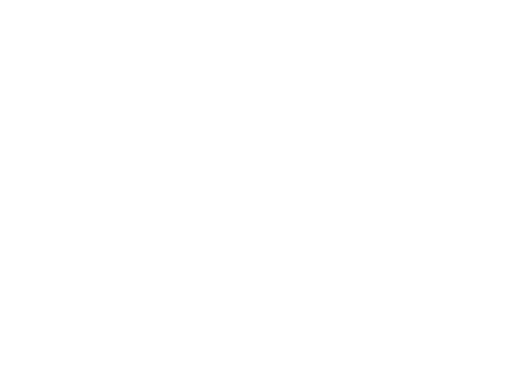
t = 0.00 s
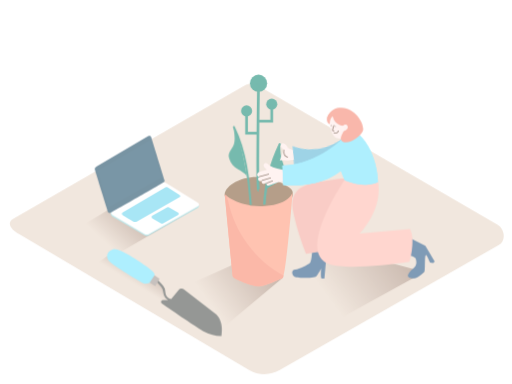
t = 0.63 s
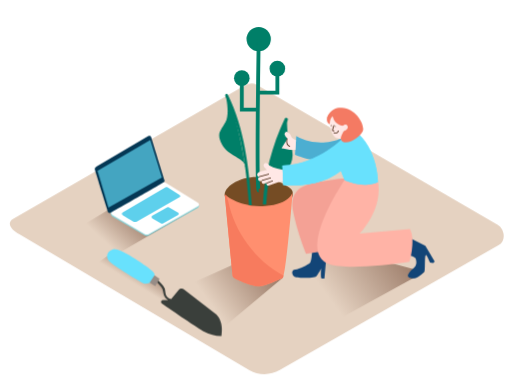
t = 1.20 s
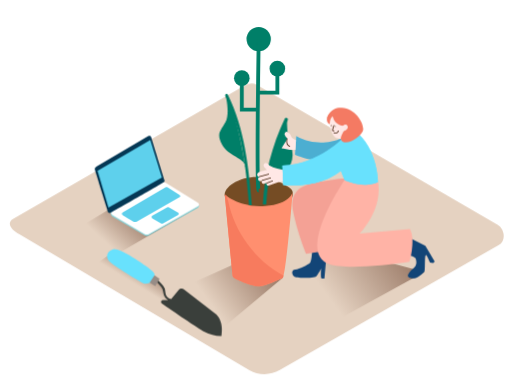
t = 1.95 s
t = 2.30 s: frame unchanged from t = 1.95 s, image omitted
t = 3.00 s: frame unchanged from t = 1.95 s, image omitted

The animated SVG that drew these frames (rendered in a browser with its animation timeline set to each time). Animation: 6 CSS @keyframes rules; one cycle of 3.00 s.

<svg id="enJK2zBLXRo1" xmlns="http://www.w3.org/2000/svg" xmlns:xlink="http://www.w3.org/1999/xlink" viewBox="0 0 400 300" shape-rendering="geometricPrecision" text-rendering="geometricPrecision">
<style><![CDATA[
#enJK2zBLXRo2 {animation: enJK2zBLXRo2_c_o 3000ms linear 1 normal forwards}@keyframes enJK2zBLXRo2_c_o { 0% {opacity: 0;animation-timing-function: cubic-bezier(0.445,0.05,0.55,0.95)} 40% {opacity: 1} 100% {opacity: 1}} #enJK2zBLXRo11_ts {animation: enJK2zBLXRo11_ts__ts 3000ms linear 1 normal forwards}@keyframes enJK2zBLXRo11_ts__ts { 0% {transform: translate(196.730001px,159.66px) scale(0,0);animation-timing-function: cubic-bezier(0.445,0.05,0.55,0.95)} 33.333333% {transform: translate(196.730001px,159.66px) scale(1,1)} 100% {transform: translate(196.730001px,159.66px) scale(1,1)}} #enJK2zBLXRo14_ts {animation: enJK2zBLXRo14_ts__ts 3000ms linear 1 normal forwards}@keyframes enJK2zBLXRo14_ts__ts { 0% {transform: translate(206.229996px,159.819351px) scale(0,0);animation-timing-function: cubic-bezier(0.445,0.05,0.55,0.95)} 33.333333% {transform: translate(206.229996px,159.819351px) scale(1,1)} 100% {transform: translate(206.229996px,159.819351px) scale(1,1)}} #enJK2zBLXRo17_ts {animation: enJK2zBLXRo17_ts__ts 3000ms linear 1 normal forwards}@keyframes enJK2zBLXRo17_ts__ts { 0% {transform: translate(201.663795px,148.840001px) scale(0,0);animation-timing-function: cubic-bezier(0.445,0.05,0.55,0.95)} 33.333333% {transform: translate(201.663795px,148.840001px) scale(1,1)} 100% {transform: translate(201.663795px,148.840001px) scale(1,1)}} #enJK2zBLXRo28_tr {animation: enJK2zBLXRo28_tr__tr 3000ms linear 1 normal forwards}@keyframes enJK2zBLXRo28_tr__tr { 0% {transform: translate(283.638885px,129.990012px) rotate(-23.352881deg)} 3.333333% {transform: translate(283.638885px,129.990012px) rotate(-23.352881deg);animation-timing-function: cubic-bezier(0.445,0.05,0.55,0.95)} 33.333333% {transform: translate(283.638885px,129.990012px) rotate(-0.007884deg)} 100% {transform: translate(283.638885px,129.990012px) rotate(-0.007884deg)}} #enJK2zBLXRo54 {animation: enJK2zBLXRo54_c_o 3000ms linear 1 normal forwards}@keyframes enJK2zBLXRo54_c_o { 0% {opacity: 0} 16.666667% {opacity: 0;animation-timing-function: cubic-bezier(0.445,0.05,0.55,0.95)} 53.333333% {opacity: 1} 100% {opacity: 1}}
]]></style>
<defs><linearGradient id="enJK2zBLXRo4-fill" x1="123.71" y1="232.98" x2="132.6" y2="218.4" spreadMethod="pad" gradientUnits="userSpaceOnUse" gradientTransform="translate(0 0)"><stop id="enJK2zBLXRo4-fill-0" offset="0%" stop-color="#e5d2c1"/><stop id="enJK2zBLXRo4-fill-1" offset="100%" stop-color="#9d7d6a"/></linearGradient><linearGradient id="enJK2zBLXRo5-fill" x1="86.2" y1="192.32" x2="108.98" y2="167.49" spreadMethod="pad" gradientUnits="userSpaceOnUse" gradientTransform="translate(0 0)"><stop id="enJK2zBLXRo5-fill-0" offset="0%" stop-color="#e5d2c1"/><stop id="enJK2zBLXRo5-fill-1" offset="100%" stop-color="#9d7d6a"/></linearGradient><linearGradient id="enJK2zBLXRo6-fill" x1="256.42" y1="231.56" x2="311.48" y2="191.4" spreadMethod="pad" gradientUnits="userSpaceOnUse" gradientTransform="translate(0 0)"><stop id="enJK2zBLXRo6-fill-0" offset="0%" stop-color="#e5d2c1"/><stop id="enJK2zBLXRo6-fill-1" offset="100%" stop-color="#9d7d6a"/></linearGradient><linearGradient id="enJK2zBLXRo7-fill" x1="163.43" y1="235.54" x2="207.07" y2="203.7" spreadMethod="pad" gradientUnits="userSpaceOnUse" gradientTransform="translate(0 0)"><stop id="enJK2zBLXRo7-fill-0" offset="0%" stop-color="#e5d2c1"/><stop id="enJK2zBLXRo7-fill-1" offset="100%" stop-color="#9d7d6a"/></linearGradient></defs><g id="enJK2zBLXRo2" transform="translate(.000001 0)" opacity="0"><path d="M194.86,289.28L15.14,183.06c-5.72-3.21-10.63-8.49-5.05-11.94l180.37-104c2.71-1.68,6.82-2.78,9.57-1.18L388.68,175.48c5.72,3.32,6.75,12.6,1,15.93l-171.13,97.7c-7.311039,4.241771-16.318838,4.306411-23.69.17Z" fill="#e5d2c1"/><path d="M138.27,236.46l-1-1.14c-.175187.63866-.655159,1.149189-1.281806,1.36341s-1.318703.104354-1.848194-.29341c-3.55-2.55-5.09-6.63-5.47-10.87c0,0,0-.07,0-.11l-.11-.13L118,215L83.64,200.19l-12.57,8.94l91.81,56.73L173,262.43Z" fill="url(#enJK2zBLXRo4-fill)"/><polyline points="154.77,161.75 88.61,200.19 55.76,181.33 106.98,150.44" fill="url(#enJK2zBLXRo5-fill)"/><polyline points="331.54,212.39 254.54,254.92 218.97,223.26 264.1,194.5" fill="url(#enJK2zBLXRo6-fill)"/><polyline points="220.71,217.24 169.04,260.25 133.47,228.59 188.88,203.58" fill="url(#enJK2zBLXRo7-fill)"/><path d="M228.61,149.91c-.144742-.619468-.417222-1.201894-.8-1.71-.709354-.854891-1.553851-1.587915-2.5-2.17-12.68-8.58-30.22-10.95-43.62-2.56-3.06,1.92-7.6,6.26-5.8,10.35c1,2.38,4.23,3.76,6.44,4.73c7.19,3.17,15.21,4.67,22.92,6c2.84.48,5.7,1,8.57,1.23c4.012271.377348,7.941298-1.310288,10.43-4.48c2.07-2.55,5.26-7.67,4.36-11.39Z" fill="#754c24"/><path d="M175.55,152c0,0,11.55,10.46,31.53,8.94s21.53-11,21.53-11-5.17,66.2-7.9,67.33-12.94,6.05-17.85,6.43-20.5-5.87-20.88-7.58-6.43-64.12-6.43-64.12Z" fill="#ff8f6f"/><path d="M178.29,157.48c-.46-1.45-.89-2.9-1.27-4.37-1-.7-1.47-1.15-1.47-1.15s6,62.42,6.42,64.13s16,8,20.88,7.58s15.12-5.3,17.85-6.43c.25-.1.53-.78.81-1.89-21.82-11.07-38.62-34.86-43.22-57.87Z" fill="#f77b5e"/><g id="enJK2zBLXRo11_ts" transform="translate(196.730001,159.66) scale(0,0)"><g transform="translate(-196.73,-159.659988)"><path d="M194.56,160.41l2.17-.2c-2.43-29.43-5.48-59.46-18.81-86.32-.62-1.25-2.5-.15-1.89,1.09c13.18,26.55,16.13,56.33,18.53,85.43Z" fill="#007f68"/><path d="M176.17,74.15c0,0,3.82,14.3-.12,21.45s-7.2,8.58-2.49,17.51s17.3,10.08,18.14,16.88-6.03-43.7-15.53-55.84Z" fill="#007f68"/></g></g><g id="enJK2zBLXRo14_ts" transform="translate(206.229996,159.819351) scale(0,0)"><g transform="translate(-206.229981,-159.81935)"><path d="M208,159.71c1.301759-22.78423,7.010517-45.099666,16.81-65.71.72-1.52-1.57-2.86-2.3-1.33-10.016412,21.029472-15.851204,43.80486-17.18,67.06q1.33-.02,2.67-.02Z" fill="#007f68"/><path d="M224.37,99.65c0-1.43-.32-4.25-.17-6.78q-.75.5-1.53,1c-5.2,12.62-12.94,42.26-15.27,51.35c3.15-6.8,16.1-7.73,19.88-17.51c1.676551-4.11923,1.755005-8.715957.22-12.89-1.72-5.17-3.05-9.76-3.13-15.17Z" fill="#007f68"/></g></g><g id="enJK2zBLXRo17_ts" transform="translate(201.663795,148.840001) scale(0,0)"><g transform="translate(-201.663745,-148.839997)"><circle r="9.51" transform="translate(202.08 30.53)" fill="#007f68"/><circle r="6.1" transform="translate(216.67 53.61)" fill="#007f68"/><path d="M202.08,30.53c0,0-1.91,118.31,0,118.31" fill="none" stroke="#007f68" stroke-width="3" stroke-miterlimit="10"/><polyline points="216.67,53.61 216.67,72.35 201.66,72.35" fill="none" stroke="#007f68" stroke-width="3" stroke-miterlimit="10"/><circle r="6.1" transform="translate(188.89 61.04)" fill="#007f68"/><polyline points="188.88,61.04 188.88,85.64 201.24,85.64" fill="none" stroke="#007f68" stroke-width="3" stroke-miterlimit="10"/></g></g><path d="M231.85,134.93h-.1c.030692-.366987-.09332-.73011-.342082-1.001659s-.599653-.426832-.967918-.428341c-.0133-.438187-.221477-.847573-.567729-1.11645s-.79444-.369183-1.222271-.27355c-1.695935.366428-3.417788.600466-5.15.7-4.66-.34-9.26-1.17-13.27-3.63-.404239-.507097-.871319-.960735-1.39-1.35-.514045-.425483-1.221293-.531676-1.837626-.275919s-1.040604.831492-1.102374,1.495919c-.15,1.43,1.4,2.63,2.66,3.57-1.499413.312211-2.981443.702746-4.44,1.17-1.27.41-2.9.79-3.19,2.3-.124084.497349.021743,1.023339.384202,1.385798s.888449.508286,1.385798.384202l.45-.08c-.731987.360769-1.271798,1.020943-1.48,1.81-.110118.43253-.016343.891669.254561,1.246379s.689176.566019,1.135439.573621c.588317.00099,1.173918-.079782,1.74-.24-.079069.102608-.15251.209432-.22.32-.280182.505079-.233883,1.128276.117858,1.586408s.941835.663817,1.502142.523592c.66-.16,1.32-.33,2-.52-.169256.493505-.050056,1.040185.30928,1.418434s.89919.525308,1.40072.381566q3.95-1.25,7.82-2.72c4.322354-.838767,8.68967-1.426418,13.08-1.76.586269-.045331,1.094686-.42264,1.307915-.970636s.093534-1.169707-.307915-1.599364l.49-.08c1.52-.24,1.16-2.94-.45-2.82Z" fill="#ffe8e6"/><path d="M209.81,135.71l-7.33,2c-.171208.046944-.271944.223792-.225.395s.223792.271944.395.225l7.33-2c.171208-.046944.271944-.223792.225-.395s-.223792-.271944-.395-.225Z" fill="#42210b"/><path d="M211.29,138.66q-3.3,1.06-6.62,2c-.171208.046944-.271944.223792-.225.395s.223792.271944.395.225q3.32-1,6.62-2c.39-.13.23-.75-.17-.62Z" fill="#42210b"/><path d="M212.85,141.1l-4.6,1.66c-.38.14-.22.76.17.62l4.6-1.66c.38-.14.22-.72-.17-.62Z" fill="#42210b"/><g id="enJK2zBLXRo28_tr" transform="translate(283.638885,129.990012) rotate(-23.352881)"><g transform="translate(-283.63888,-129.989974)"><path d="M270.25,106.42c0,0-18.65,11.05-38.78-.13l-1,14.7c0,0,22.13,8.81,37.75,5.21" fill="#68e1fd"/><path d="M270.25,106.42c0,0-18.65,11.05-38.78-.13l-1,14.7c0,0,22.13,8.81,37.75,5.21" opacity="0.32" fill="#124577"/><path d="M231.26,109.4c-1.181271-.264174-2.265308-.852948-3.13-1.7-.68-.8-.86-1.89-1.47-2.72-.565138-.922906-1.44656-1.60885-2.48-1.93-1.16-.24-2,1-1.82,2.08.369359,1.095714,1.029552,2.070449,1.91,2.82.06241.067669.129222.13114.2.19-.170334.458163-.38819.897225-.65,1.31-.022724.160923-.073493.316615-.15.46-.88,1.66-2.13,3.12-3.07,4.75-.115128.259292-.248808.509942-.4.75q-.13.26-.24.53c1.141567.204372,2.293192.347908,3.45.43c2.427606.539018,4.915897.754222,7.4.64.19-2.51.26-5.01.45-7.61Z" fill="#ffe8e6"/><path d="M226.42,114c-2.32-1-2.23-3.35-1.86-5.45.07-.4-.55-.57-.62-.17-.44,2.51-.36,5.12,2.31,6.24.38.12.55-.5.17-.62Z" fill="#42210b"/></g></g><path d="M243.72,197.08c0,0-.23,7.14-1.66,8.32s-8.2,4.9-11.37,5.07-2.92,3.47-1,5.43s16.23,1.11,17.25.08s5-7.47,4.38-7.57-.86,8.6-.3,8.9c.786911.198566,1.600605.269469,2.41.21l2.07-22.85" fill="#124577"/><path d="M256.69,164.37c1.47.12,15,1.72,25.29-2c2.57-3.62,4-8.1,5.09-12.32.978019-3.911861,1.62365-7.899387,1.93-11.92l-10.37.48c-10.214108.330611-20.379625,1.555291-30.38,3.66-5.82,1.31-12.43,2.66-16.62,7.29-4.77,5.26-3.35,12.56-2,18.86c2.294078,10.185063,5.428134,20.162529,9.37,29.83l25.08-3.75c0,0-10.08-30.35-7.39-30.13Z" fill="#f4a195"/><path d="M338.34,205.55c.43737-.367276.851501-.761368,1.24-1.18l-7.28-12.43-10.83-5.44-3.8,12.73c0,0,6.45.84,7.08,2.82s.88,4.19-.34,5.91c-1,1.45-2.64,2.36-3.76,3.74-.901668.896536-1.585852,1.987809-2,3.19-.36,1.78,2,2.85,5.35,2.5s6.6-4.46,7.49-5s0-13.53,1.29-13.17c.91.26,2.21,4,3.19,5.92Z" fill="#124577"/><path d="M321.7,195.75c.69-5.07,1.18-12-1.5-16.91L281,182.4c0,0,19.06-19.25,14-42.36l-25.89.64c0,0-38.25,56-12,65.61c11.14,4.1,41.82,1.48,62.72-1.74.855144-2.879246,1.480441-5.821817,1.87-8.8Z" fill="#ffb3a6"/><path d="M269.61,106.29c0,0-20.21,22.46-49,23.09l.64,15.13c0,0,27.8,3.2,45-11.18l2.9,7.34c0,0,14.7,7,26.21,1.6c0,0-.41-32.19-23.51-43" fill="#68e1fd"/><path d="M269.61,106.29c0,0-20.21,22.46-49,23.09l.64,15.13c0,0,27.8,3.2,45-11.18l2.9,7.34c0,0,14.7,7,26.21,1.6c0,0-.41-32.19-23.51-43" fill="#68e1fd"/><path d="M257.51,91.81c0,0-.78,14.5,6.31,16.24c8.1,2,13.54-9.19,9.91-15.48s-14.33-5.63-16.22-.76Z" fill="#ffe8e6"/><path d="M262.14,85.66c-2.877126.894882-5.23496,2.97618-6.48,5.72-.08.2-.15.4-.22.6-.084543.579246-.111341,1.165457-.08,1.75.008385,1.467436.894768,2.787162,2.25,3.35c0-2.34.31-4.59,2.4-6.62c0,0-.82,1.59,7,5.08c0,0,5.35,7.07,3.87,10.74.14-.35,1.12-.86,1.41-1.11c1.175384-.982662,2.24153-2.08904,3.18-3.3c6.53-8.6-4.08-19.14-13.33-16.21Z" fill="#f47a63"/><path d="M260,90.48c0,0,.23,6.62,8.13,7.83c4.79.73-5.34,9.51-.6,12.24s13.7-3.35,15.83-7.9-4.94-17.77-16.31-18.41c0,0-8.17-1.57-11.51,7.62" fill="#f47a63"/><path d="M262.18,98.49c-.166174-.012677-.314257.104311-.340384.268907s.078452.321689.240384.361093c.166174.012677.314257-.104311.340384-.268907s-.078452-.321689-.240384-.361093Z" fill="#42210b"/><path d="M258.6,97.78l-.18.06c-.39.13-.16.72.24.59l.18-.06c.39-.12.16-.72-.24-.59Z" fill="#42210b"/><path d="M271.4,98.31c-1.31-2.33-4.46.14-4.36,2.11.001431.170566.080521.331181.214848.436306s.309241.143297.475152.103694c.011174.076661.03482.150977.07.22-.15605.01966-.31395.01966-.47,0-.81-.16-1,1.11-.19,1.26c2,.36,5.6-1.75,4.26-4.13Zm-2.69,1.11c.060629.080567.139437.145669.23.19.203502.094407.44267.067404.62-.07-.028776.084029-.072851.162008-.13.23-.241253.30473-.611429.478713-1,.47h-.14c.040856-.314474.185083-.606447.41-.83Z" fill="#ffe8e6"/><path d="M260.91,102.13c-1.23-.06-.57-1.43-.38-2.07s.42-1.38.65-2.06c.13-.39-.49-.56-.62-.17-.23.68-.45,1.37-.64,2.06-.219011.566827-.370065,1.157614-.45,1.76c0,.85.73,1.09,1.45,1.12.4.02.4-.62-.01-.64Z" fill="#42210b"/><path d="M264.07,102.05c-.165523.566275-.518017,1.059767-1,1.4-.66284.280038-1.394833.353237-2.1.21-.4-.06-.58.56-.17.62.795102.154823,1.617227.092646,2.38-.18.704325-.351281,1.237707-.971157,1.48-1.72.13-.38-.42-.7-.59-.33Z" fill="#42210b"/><path d="M128,230.41c-.79-2.36-.41-4.37-2.19-6.46-1.35-1.58-2.77-3.1-4.15-4.65-.65-.72.42-1.8,1.07-1.07c1.89,2.12,4.75,4.4,5.84,7.07.62,1.51.34,3.2.9,4.72.708678,1.852946,2.295613,3.229791,4.23,3.67l5.81-7.06c1.073352-1.301732,2.987082-1.514369,4.32-.48l25,19.36c0,0,6.19,4.86,4.12,16.94-4.625765.084419-9.194398-1.031898-13.26-3.24-5.27-2.87-24.82-16.26-33.23-22.06-.548008-.371364-.790234-1.056367-.597489-1.689671s.775512-1.067222,1.437489-1.070329l4-.06c-1.546519-.854094-2.722073-2.25051-3.3-3.92Z" fill="#3a3f3b"/><path d="M120.75,215.29c0,0,.49-1.48-2-3.75s-25.1-18.54-30.44-16.76-5.73,6.38-3,9.37s25.3,16.93,27.22,17.38s5.52-1,5.52-1" fill="#68e1fd"/><polygon points="124.66,217.83 121.23,223.44 116.92,220.75 120.67,215.01 124.66,217.83" fill="#978c86"/><polyline points="155.42,159.66 155.42,160.95 154.77,161.75" fill="#adcee1"/><path d="M129.47,143.93l25.21,15.63c.471787.288951.755243.806166.744962,1.359312s-.312763,1.059469-.794962,1.330688l-38.26,21.64c-1.082904.625215-2.417096.625215-3.5,0l-25.1-14.75c-1.82-1.5-1.69-4.32,0-4.44l38-20.79c1.14021-.685119,2.567263-.677405,3.7.02Z" fill="#88d3d8"/><path d="M129.47,142.86l25.21,15.63c.471787.288951.755243.806166.744962,1.359312s-.312763,1.059469-.794962,1.330688l-38.26,21.64c-1.082904.625215-2.417096.625215-3.5,0L87.78,168c-.600151-.346571-.969845-.986969-.969845-1.68s.369694-1.333429.969845-1.68l38-21.87c1.150715-.659785,2.572819-.625099,3.69.09Z" fill="#fff"/><path d="M128.45,140.72c0,0-10.45-33.79-10.45-33.79s-.33-1.5-2.2-.65L75.67,129.93c0,0-1.95.79-1.57,2.6s10.23,33.07,10.23,33.07c.42403.607542,1.192691.870505,1.9.65c1.22-.38,41.27-23.64,41.27-23.64.767697-.278463,1.184543-1.107766.95-1.89Z" fill="#053855"/><polygon id="enJK2zBLXRo54" points="117.38,109.39 76.23,133.38 84.77,162.03 126.44,138.75 117.38,109.39" opacity="0" fill="#5ed0ec"/><path d="M131,146.44l9.22,5.74c.337363.199857.544248.562882.544248.955s-.206885.755143-.544248.955L107.12,173c-1.006103.578502-2.243897.578502-3.25,0-2.13-1.24-5.79-3.47-8-4.85-.408889-.243423-.659421-.684138-.659421-1.16s.250532-.916577.659421-1.16l33.3-19.36c.559017-.342521,1.260056-.354013,1.83-.03Z" fill="#68e1fd"/><path d="M130.53,162L119,168.53c-.359812.204334-.582109.586216-.582109,1s.222297.795666.582109,1l6.8,4c.475918.277174,1.064082.277174,1.54,0l11.83-6.74c.285173-.184203.457414-.500509.457414-.84s-.172241-.655797-.457414-.84L132,162c-.457905-.25081-1.012095-.25081-1.47,0Z" fill="#68e1fd"/><path d="M131,146.44l9.22,5.74c.337363.199857.544248.562882.544248.955s-.206885.755143-.544248.955L107.12,173c-1.006103.578502-2.243897.578502-3.25,0-2.13-1.24-5.79-3.47-8-4.85-.408889-.243423-.659421-.684138-.659421-1.16s.250532-.916577.659421-1.16l33.3-19.36c.559017-.342521,1.260056-.354013,1.83-.03Z" opacity="0.1" fill="#053855"/><path d="M130.53,162L119,168.53c-.359812.204334-.582109.586216-.582109,1s.222297.795666.582109,1l6.8,4c.475918.277174,1.064082.277174,1.54,0l11.83-6.74c.285173-.184203.457414-.500509.457414-.84s-.172241-.655797-.457414-.84L132,162c-.457905-.25081-1.012095-.25081-1.47,0Z" opacity="0.1" fill="#053855"/></g></svg>
